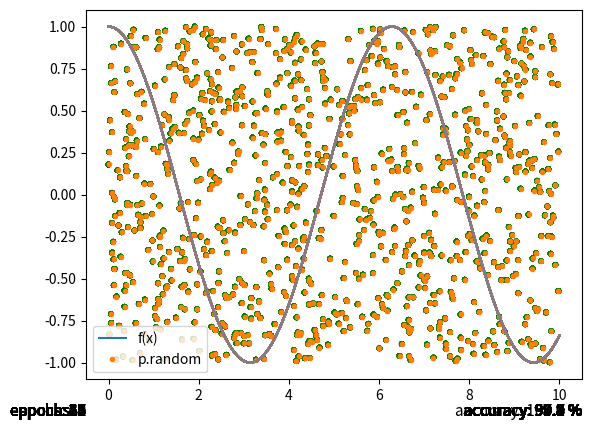

Source code (Python):
# [redacted]
## Simple Perceptron Example
# basato sul codice del video di Daniel Shiffman, maggiori informazioni al link: https://www.youtube.com/watch?v=ntKn5TPHHAk&t=1976s
import time  # per vedere quanto impiega la rete neurale per giungere a soluzione
start = time.time()
import matplotlib.pyplot as plt  # per creare i grafici
import numpy as np
# Create a list of evenly-spaced numbers over the range
x = np.linspace(0, 10, 1000)  # larghezza finestra da 0 a 100 con 1000 punti totali
lr = 0.1  # learning rate
pt = 1000  # punti randomici generati
## Funzioni accessorie
def funzione(x):  # scegli la funzione che vuoi usare e commenta le altre
    #y = x**2+5*x+5  #il quadrato si fa con il doppio per
    # y = x ** 3 + 7 * x ** 2 + 5 * x - 4
    #y=5*x+2
    #y = np.sin(x)
    y = np.cos(x)


    return y

def activator(y):  # activator function
    if y > 0:
        target = 1
    else:
        target = -1
    return target
def rand(minimum, maximum, pt):  # definisce vettore di lunghezza pt compreso nel range di minumum e maximum
    r = np.array(minimum + (maximum - minimum) * np.random.rand(pt, 1))
    return r

y = funzione(x)
a = rand(min(x), max(x), pt)  # x variabili randomiche
b = rand(min(y), max(y), pt)  # y variabili randomiche
plt.plot(x, y)  # Plot the f(x) of each x point
plt.plot(a, b, marker=".", linestyle="")  # Plot point
plt.gca().legend(('f(x)', 'p.random'))
plt.show()  # Display the plot

# funzione per vedere nelle immagini se la rete non commette errori colorando tutti i punti di verde
def pltcolor(lst):
    cols = []
    for u in lst:
        if u == 0:
            cols.append('green')  # previsione corretta
        else:
            cols.append('red')  # previsione sbagliata
    return cols


##  pongo a valori noti le nuove variabili
yasp = np.zeros(len(b))
target = np.zeros(len(b))
active = np.zeros(len(b))
guess = np.zeros(len(b))
error = np.zeros(len(b))
accuracy = np.zeros(len(b))
accuratezza = 0
errore = False
epochs = 1  # tiene in memoria quante volte il ciclo while si ripete
# pesi
weights_a = np.random.rand(len(b))
weights_b = np.random.rand(len(b))
##Neurone
while abs(errore) != True:
    for i in range(len(b)):
        yasp[i] = funzione(a[i])  # calcola la y relativa alla funzione
        if b[i] > yasp[i]:  # se il valore delle y randomiche è maggiore della y=f(x) allora assegna 1
            target[i] = 1
        else:
            target[i] = -1
        active[i] = a[i] * weights_a[i] + b[i] * weights_b[i]  # funzione della cellula neurale
        guess[i] = activator(active[i])  # attivatore
        error[i] = target[i] - guess[i]  # calcolo errore
        if error[i] == 0:
            accuracy[i] = 1
        else:
            accuracy[i] = 0
        # backward correzione errori
        weights_a[i] = weights_a[i] + error[i] * a[i] * lr
        weights_b[i] = weights_b[i] + error[i] * b[i] * lr
    # Visualizzazione grafica della progressione della rete neurale
    accuratezza = (sum(accuracy) / len(b)) * 100
    cols = pltcolor(error)
    plt.scatter(a, b, c=cols, marker=".")  # Pass on the list created by the function here
    plt.plot(x, y, )  # Plot the sine of each x point
    plt.annotate('accuracy: ' + str(round(accuratezza, 2)) + ' %', xy=(1, 0), xycoords='axes fraction', fontsize=11,
                 xytext=(0, -17), textcoords='offset points',
                 ha='right', va='top')
    plt.annotate('epochs: ' + str(round(epochs, 2)), xy=(0, 0), xycoords='axes fraction', fontsize=11,
                 xytext=(0, -17), textcoords='offset points',
                 ha='right', va='top')
    plt.show()
    errore = all(value == 0 for value in error)
    epochs = epochs + 1
end = time.time()
print('tempo impiegato:' + str(round(end - start, 2)) + ' [sec] \nepochs:'+ str(epochs)) # stampa a schermo il tempo impiegato e le epoche